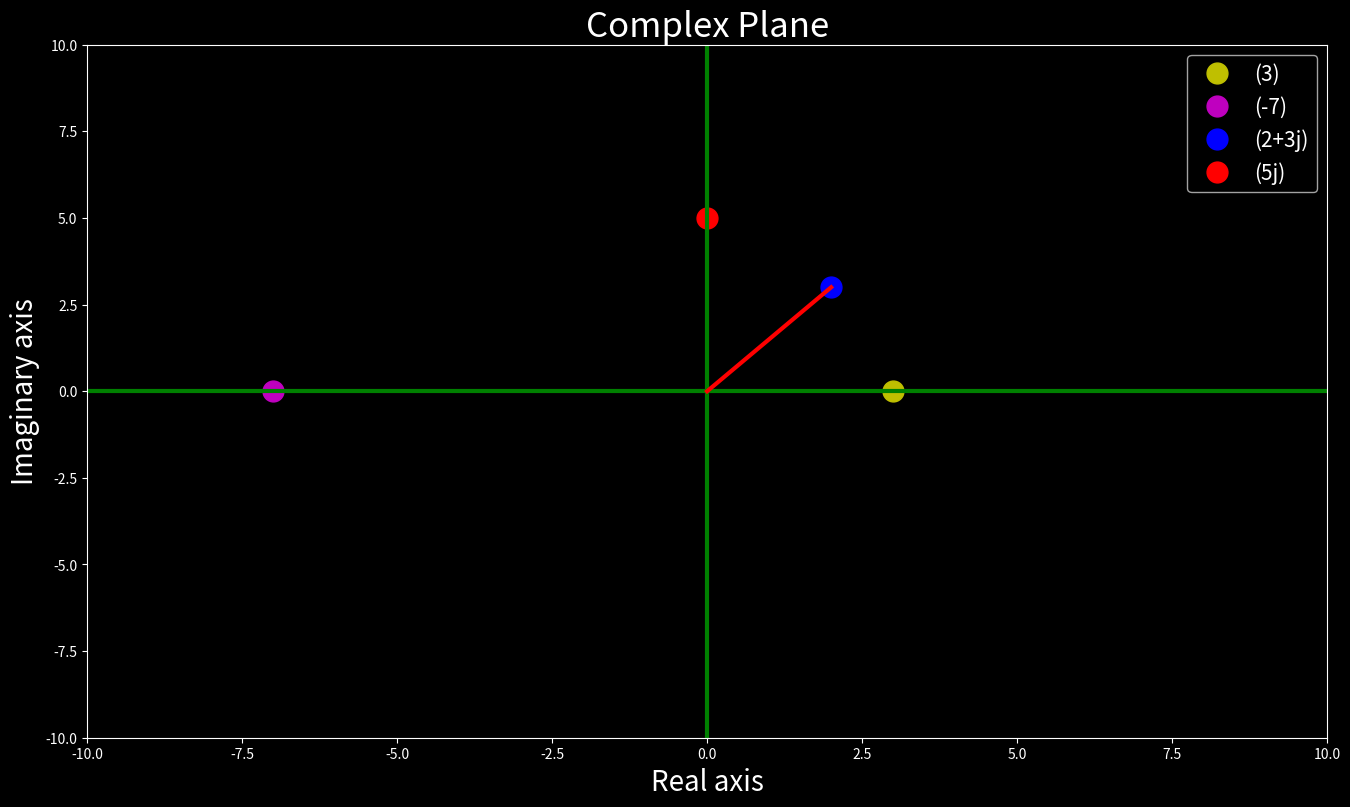

Here is the Python script that generated this plot:
import numpy as np
import matplotlib.pyplot as plt
from matplotlib import style

style.use('dark_background')

# Few methods of creating complex numbers

z1 = 5 + 6j
z2 = 5 + 6*1j
z3 = complex(5,6)

print(z1)
print(z2)
print(z3)

# Extracting Real and Imaginary part of complex number.

print(np.real(z1))
print(np.imag(z1))

# Plotting a complex numbers on complex plane

z1 = complex(3,0)
z2 = complex(-7,0)
z3 = complex(2,3)
z4 = complex(0,5)

plt.figure(figsize=(16, 9))

plt.plot(np.real(z1), np.imag(z1), 'yo', markersize=15, label='(3)' )
plt.plot(np.real(z2), np.imag(z2), 'mo', markersize=15, label='(-7)' )
plt.plot(np.real(z3), np.imag(z3), 'bo', markersize=15, label='(2+3j)' )
plt.plot(np.real(z4), np.imag(z4), 'ro', markersize=15, label='(5j)' )

plt.xlim([-10, 10])
plt.ylim([-10, 10])

plt.plot([-10, 10], [0, 0], 'g', lw=3)
plt.plot([0, 0], [-10, 10], 'g', lw=3)
plt.plot([0, 2], [0, 3], 'r-', lw=3)

plt.xlabel('Real axis', fontsize=20)
plt.ylabel('Imaginary axis', fontsize=20)
plt.title('Complex Plane', fontsize=25)
plt.legend(fontsize=15)
plt.show()